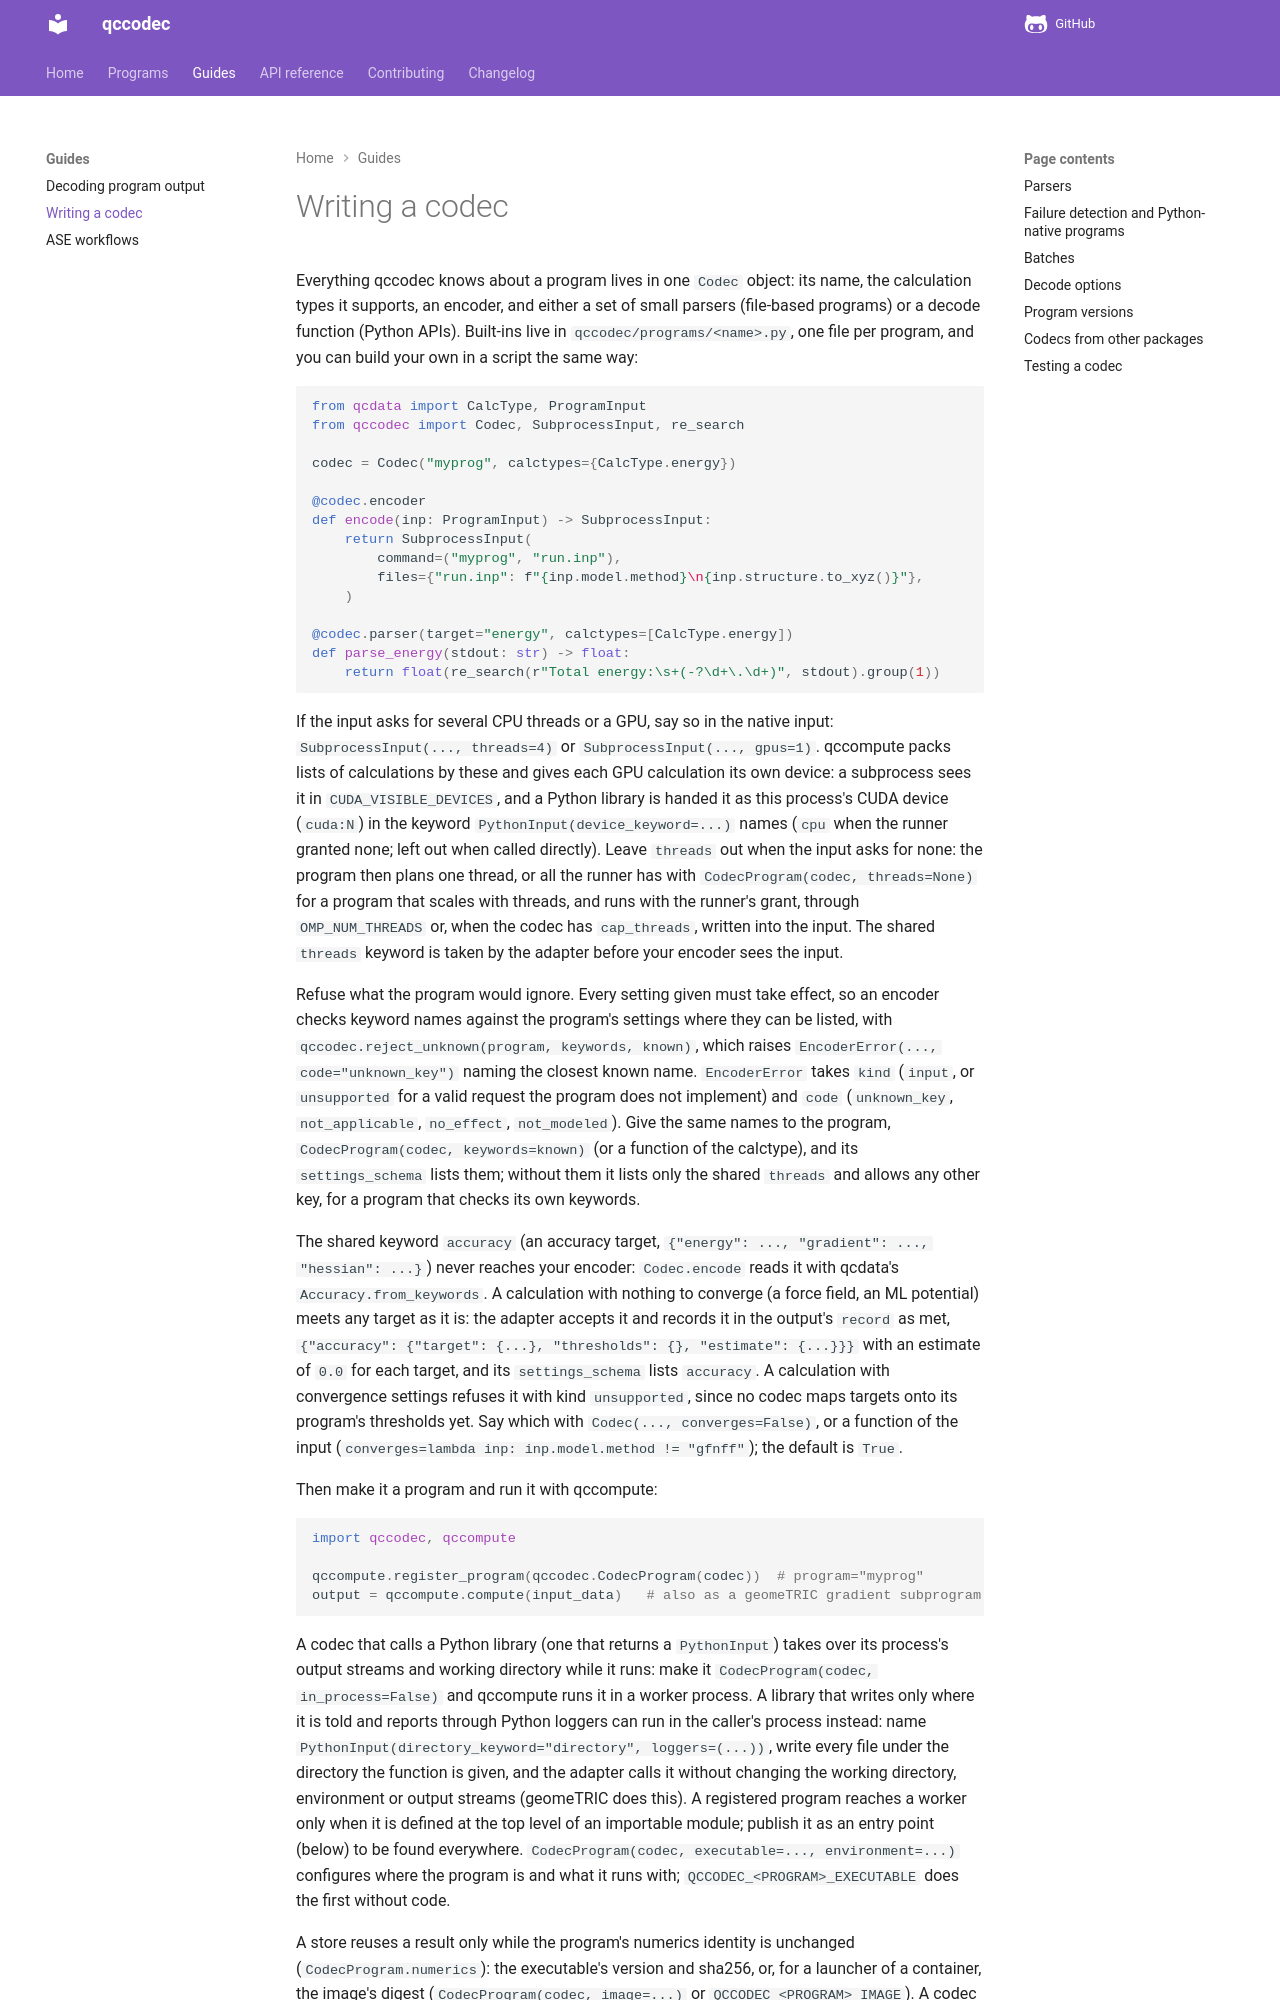

repository: atomsforhumanity/qccodec · page: guides/writing-a-codec/index.html · generator: mkdocs

# Writing a codec

Everything qccodec knows about a program lives in one `Codec` object: its name,
the calculation types it supports, an encoder, and either a set of small parsers
(file-based programs) or a decode function (Python APIs). Built-ins live in
`qccodec/programs/<name>.py`, one file per program, and you can build your own in a
script the same way:

```python
from qcdata import CalcType, ProgramInput
from qccodec import Codec, SubprocessInput, re_search

codec = Codec("myprog", calctypes={CalcType.energy})

@codec.encoder
def encode(inp: ProgramInput) -> SubprocessInput:
    return SubprocessInput(
        command=("myprog", "run.inp"),
        files={"run.inp": f"{inp.model.method}\n{inp.structure.to_xyz()}"},
    )

@codec.parser(target="energy", calctypes=[CalcType.energy])
def parse_energy(stdout: str) -> float:
    return float(re_search(r"Total energy:\s+(-?\d+\.\d+)", stdout).group(1))
```

If the input asks for several CPU threads or a GPU, say so in the native input:
`SubprocessInput(..., threads=4)` or `SubprocessInput(..., gpus=1)`. qccompute packs
lists of calculations by these and gives each GPU calculation its own device: a
subprocess sees it in `CUDA_VISIBLE_DEVICES`, and a Python library is handed it as this
process's CUDA device (`cuda:N`) in the keyword `PythonInput(device_keyword=...)` names
(`cpu` when the runner granted none; left out when called directly). Leave
`threads` out when the input asks for none: the program then plans one thread, or
all the runner has with `CodecProgram(codec, threads=None)` for a program that scales
with threads, and runs with the runner's grant, through `OMP_NUM_THREADS` or, when the
codec has `cap_threads`, written into the input. The shared `threads` keyword is taken
by the adapter before your encoder sees the input.

Refuse what the program would ignore. Every setting given must take effect, so an
encoder checks keyword names against the program's settings where they can be listed,
with `qccodec.reject_unknown(program, keywords, known)`, which raises
`EncoderError(..., code="unknown_key")` naming the closest known name. `EncoderError`
takes `kind` (`input`, or `unsupported` for a valid request the program does not
implement) and `code` (`unknown_key`, `not_applicable`, `no_effect`, `not_modeled`).
Give the same names to the program, `CodecProgram(codec, keywords=known)` (or a
function of the calctype), and its `settings_schema` lists them; without them it
lists only the shared `threads` and allows any other key, for a program that checks
its own keywords.

The shared keyword `accuracy` (an accuracy target, `{"energy": ..., "gradient": ...,
"hessian": ...}`) never reaches your encoder: `Codec.encode` reads it with qcdata's
`Accuracy.from_keywords`. A calculation with nothing to converge (a force field, an ML
potential) meets any target as it is: the adapter accepts it and records it in the
output's `record` as met, `{"accuracy": {"target": {...}, "thresholds": {}, "estimate":
{...}}}` with an estimate of `0.0` for each target, and its
`settings_schema` lists `accuracy`. A calculation with convergence settings refuses it
with kind `unsupported`, since no codec maps targets onto its program's thresholds yet.
Say which with `Codec(..., converges=False)`, or a function of the input
(`converges=lambda inp: inp.model.method != "gfnff"`); the default is `True`.

Then make it a program and run it with qccompute:

```python
import qccodec, qccompute

qccompute.register_program(qccodec.CodecProgram(codec))  # program="myprog"
output = qccompute.compute(input_data)   # also as a geomeTRIC gradient subprogram
```
